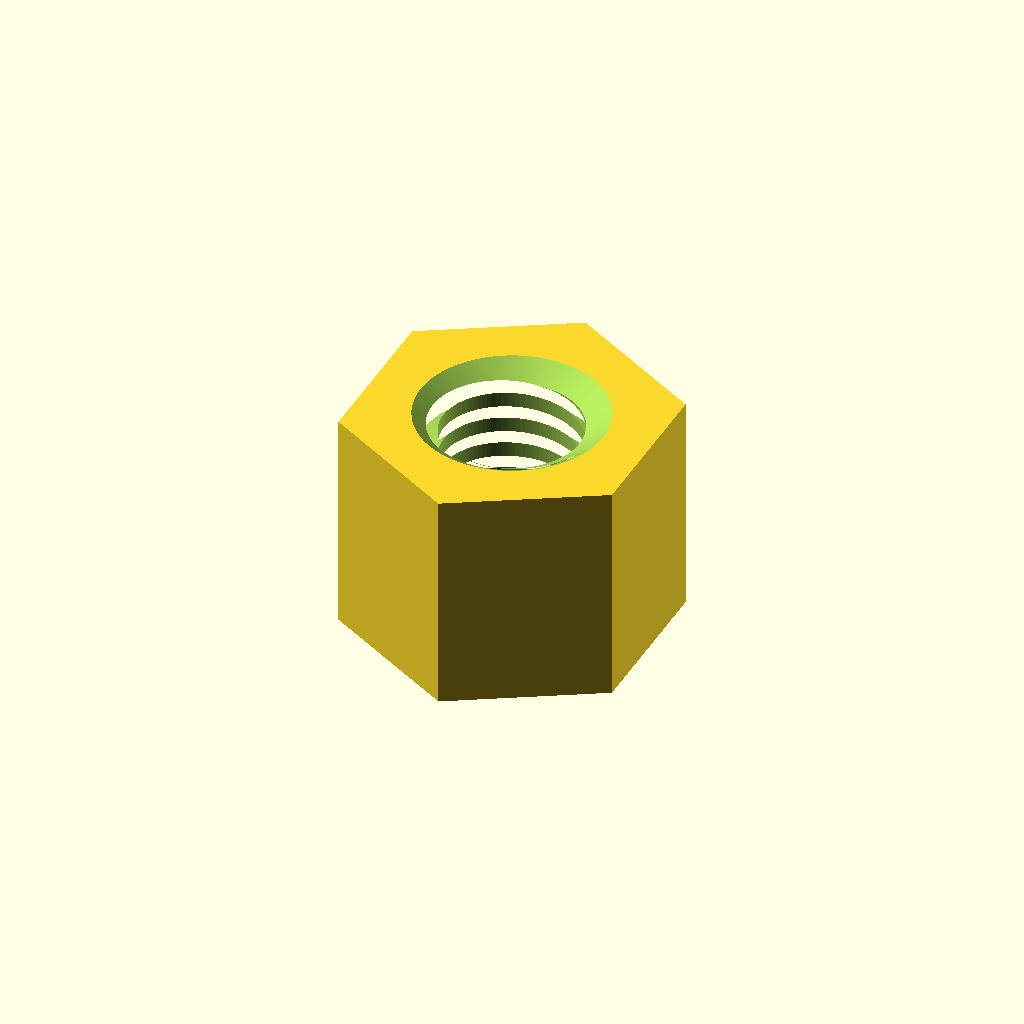
Cell 1: the model at its default parameters.
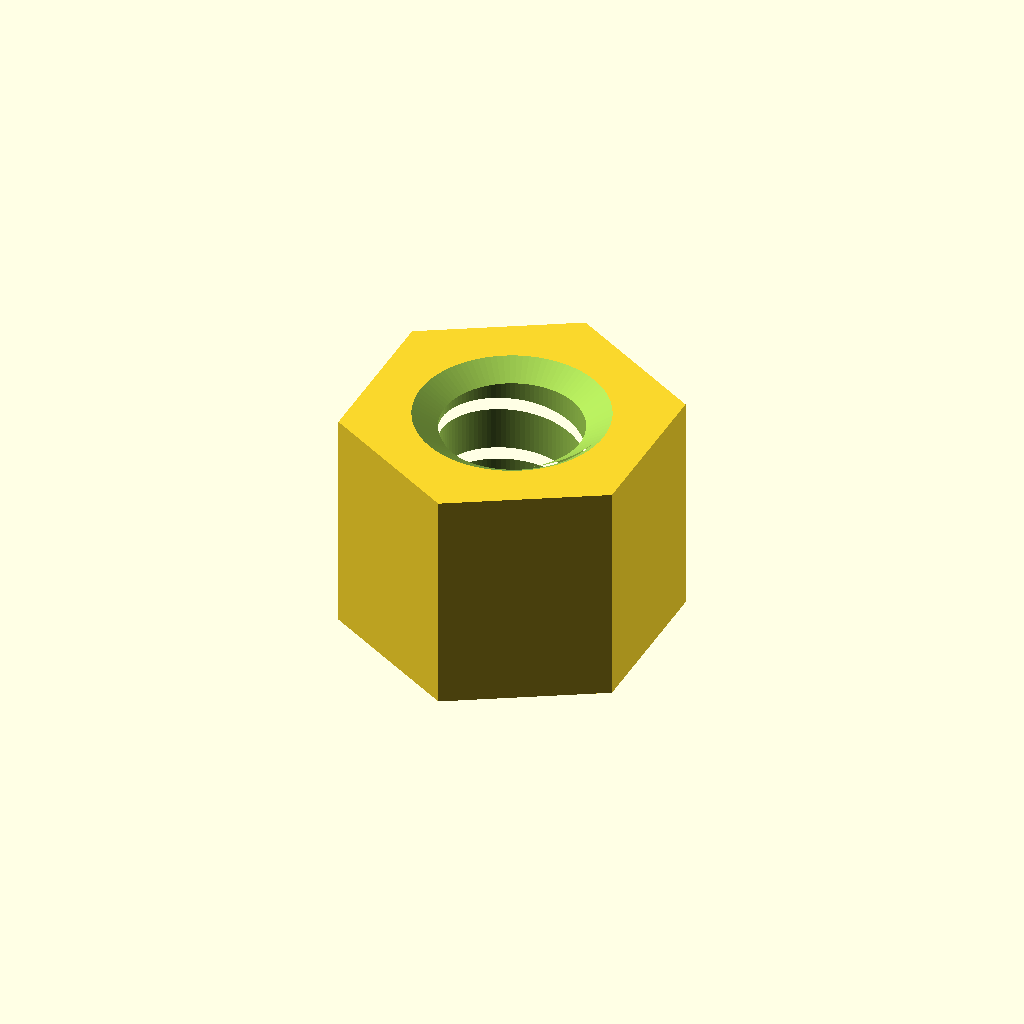
Cell 2: pitch = 1.4 (everything else at default).
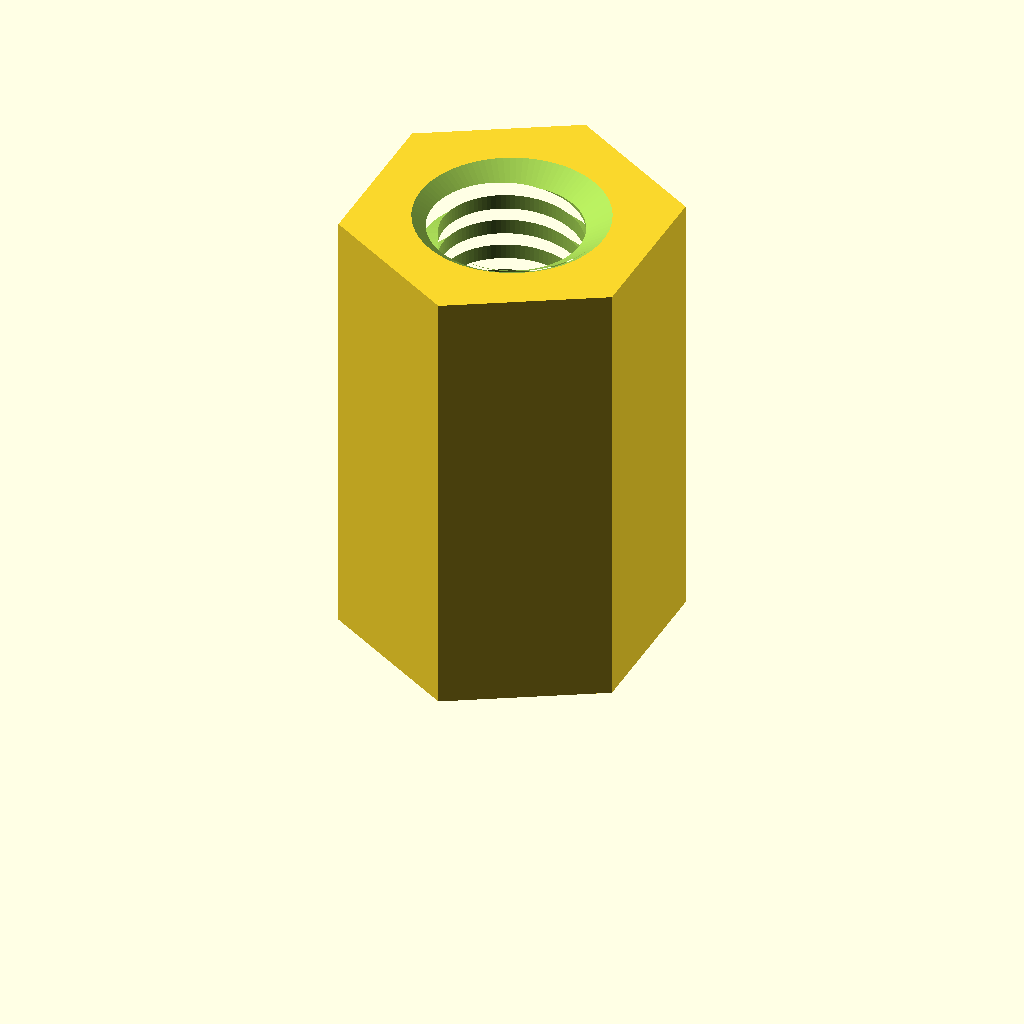
Cell 3: the same model with h = 11.2.
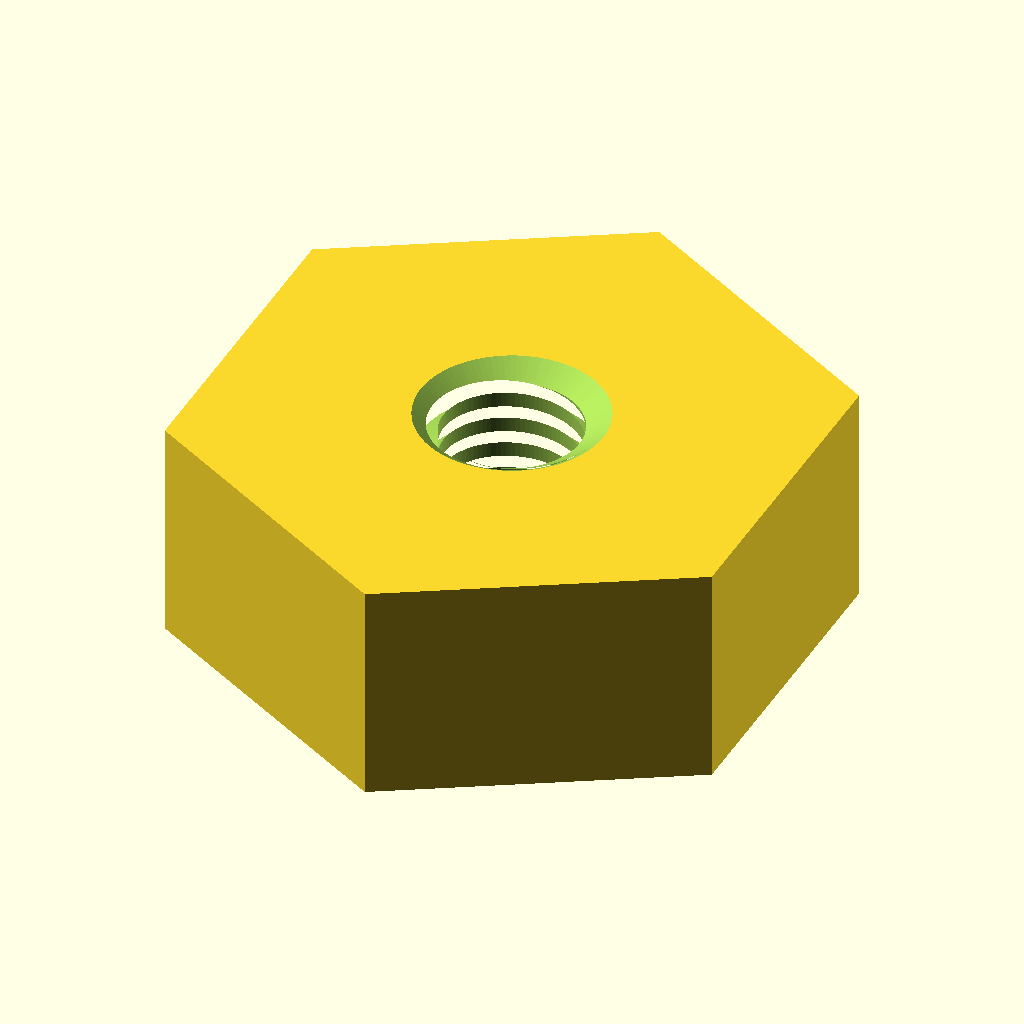
Cell 4: af = 14 (everything else at default).
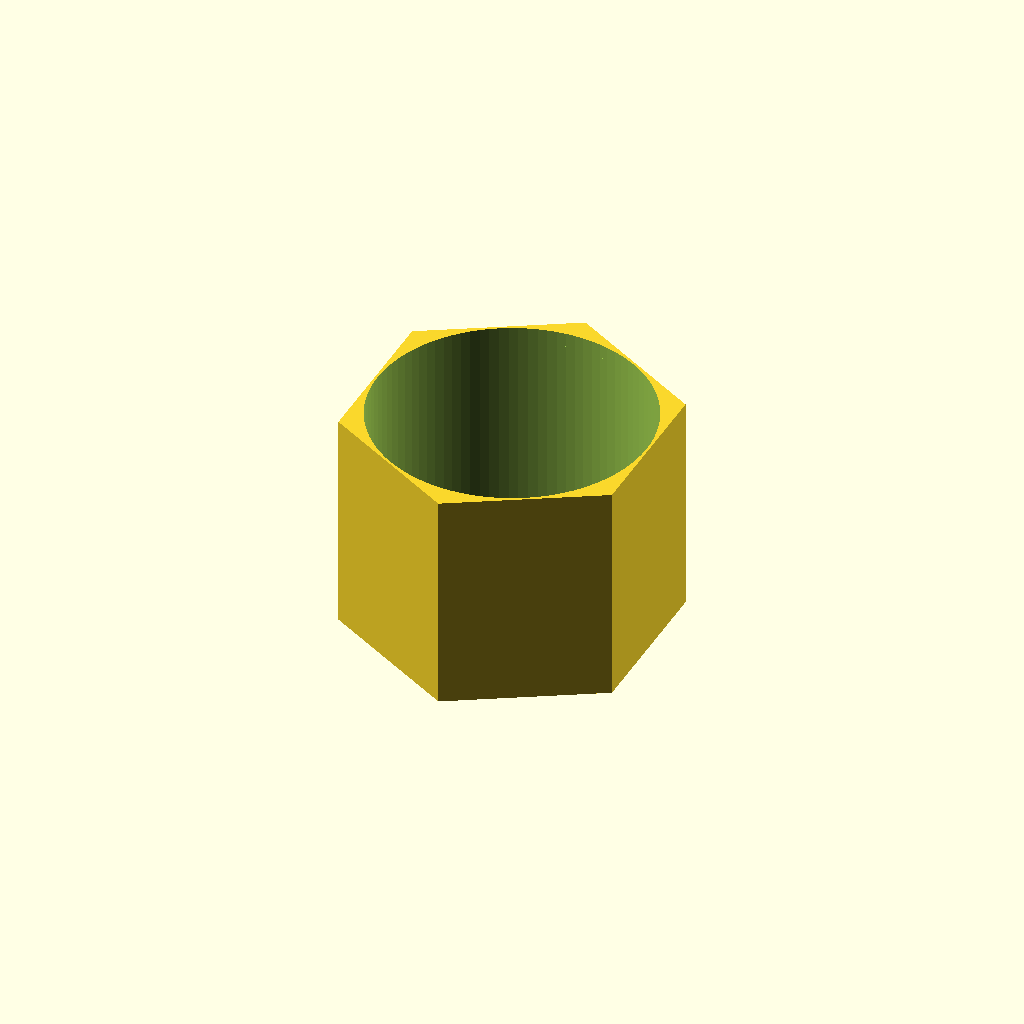
Cell 5 — bore_r set to 3.44, the other parameters unchanged.
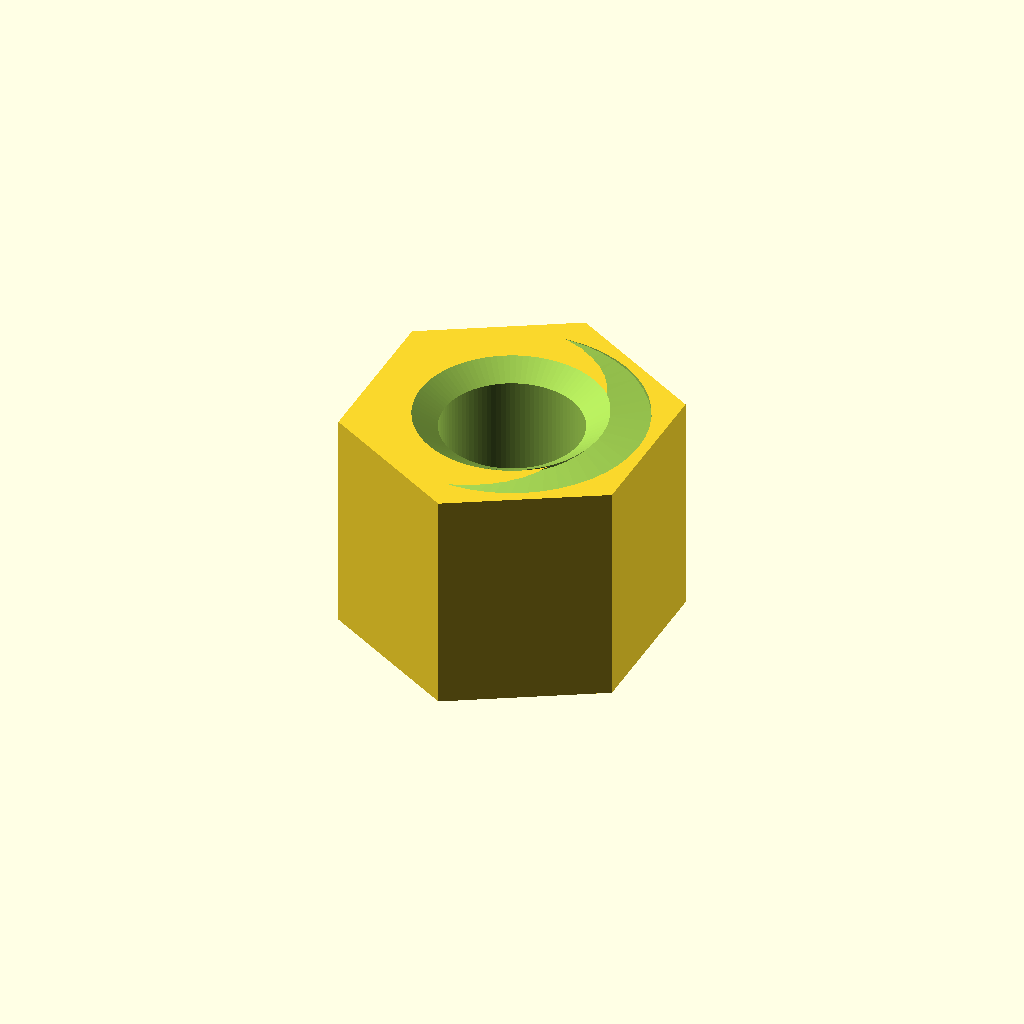
Cell 6: the same model with groove_inner_r = 3.24.
One fixed orthographic camera (rotation 55°, 0°, 25°; colour scheme Cornfield) for every cell.
Source of the model, scripts/rack_m4_nut.scad:
$fn = 96;

// Printable M4 x 0.7 RH captive nut for the rack closure.
// Conventional female-thread construction: the smooth core bore and the
// helical groove are CUT OUT of the nut body. There is no inward-projecting
// ribbon or wall in front of the thread.
// CI trigger: revalidate after BASE printability/collision correction.
pitch = 0.7;
h = 5.6;
af = 7.0;

// Matched to the printed rack screw (major dia 3.90, core dia 3.10).
// Deliberately FDM-friendly clearances for a 0.4 mm nozzle / PETG.
bore_r = 1.72;          // Ø3.44 free core / female crest diameter
groove_inner_r = 1.62;  // overlaps bore by 0.10 mm: groove is physically open
groove_outer_r = 2.18;  // Ø4.36 female root diameter
inner_half_z = 0.18;    // 0.36 mm groove width at bore wall
outer_half_z = 0.07;    // 0.14 mm groove width at groove root
lead = 0.35;            // half-pitch entry chamfer at each end

// Extend the cutter by one full pitch beyond both faces. This prevents an
// unthreaded end wall from surviving at either end of the nut.
z_start = -pitch;
z_end = h + pitch;
turns_span = (z_end - z_start) / pitch;
steps = ceil(turns_span * 48);

function zc(i) = z_start + (z_end-z_start) * i / steps;
function ang(i) = 360 * zc(i) / pitch;
function pt(r,a,z) = [r*cos(a), r*sin(a), z];

pts = [for (i=[0:steps]) let(a=ang(i), z=zc(i))
    each [
        pt(groove_inner_r, a, z-inner_half_z),
        pt(groove_outer_r, a, z-outer_half_z),
        pt(groove_outer_r, a, z+outer_half_z),
        pt(groove_inner_r, a, z+inner_half_z)
    ]
];
side_faces = [for (i=[0:steps-1]) for (j=[0:3])
    [4*i+j, 4*(i+1)+j, 4*(i+1)+((j+1)%4), 4*i+((j+1)%4)]];
start_face = [[0,1,2,3]];
e = 4*steps;
end_face = [[e+3,e+2,e+1,e]];

module helical_groove() {
    polyhedron(points=pts, faces=concat(side_faces,start_face,end_face), convexity=80);
}

module female_thread_cutter() {
    union() {
        translate([0,0,-0.05]) cylinder(r=bore_r, h=h+0.10, $fn=96);
        helical_groove();
    }
}

module nut_body() {
    // For a regular hexagon: across-flats = sqrt(3) * circumradius.
    rotate([0,0,30]) cylinder(r=af/sqrt(3), h=h, $fn=6);
}

difference() {
    nut_body();
    female_thread_cutter();

    // Entry chamfers make screw pickup reliable without closing the core bore.
    translate([0,0,-0.01])
        cylinder(h=lead+0.02, r1=2.35, r2=bore_r, $fn=96);
    translate([0,0,h-lead-0.01])
        cylinder(h=lead+0.02, r1=bore_r, r2=2.35, $fn=96);
}
Customizer parameters (derived from the source; name, type, default, range or options):
pitch: number, default 0.7
h: number, default 5.6
af: number, default 7
bore_r: number, default 1.72
groove_inner_r: number, default 1.62
groove_outer_r: number, default 2.18
inner_half_z: number, default 0.18
outer_half_z: number, default 0.07
lead: number, default 0.35
